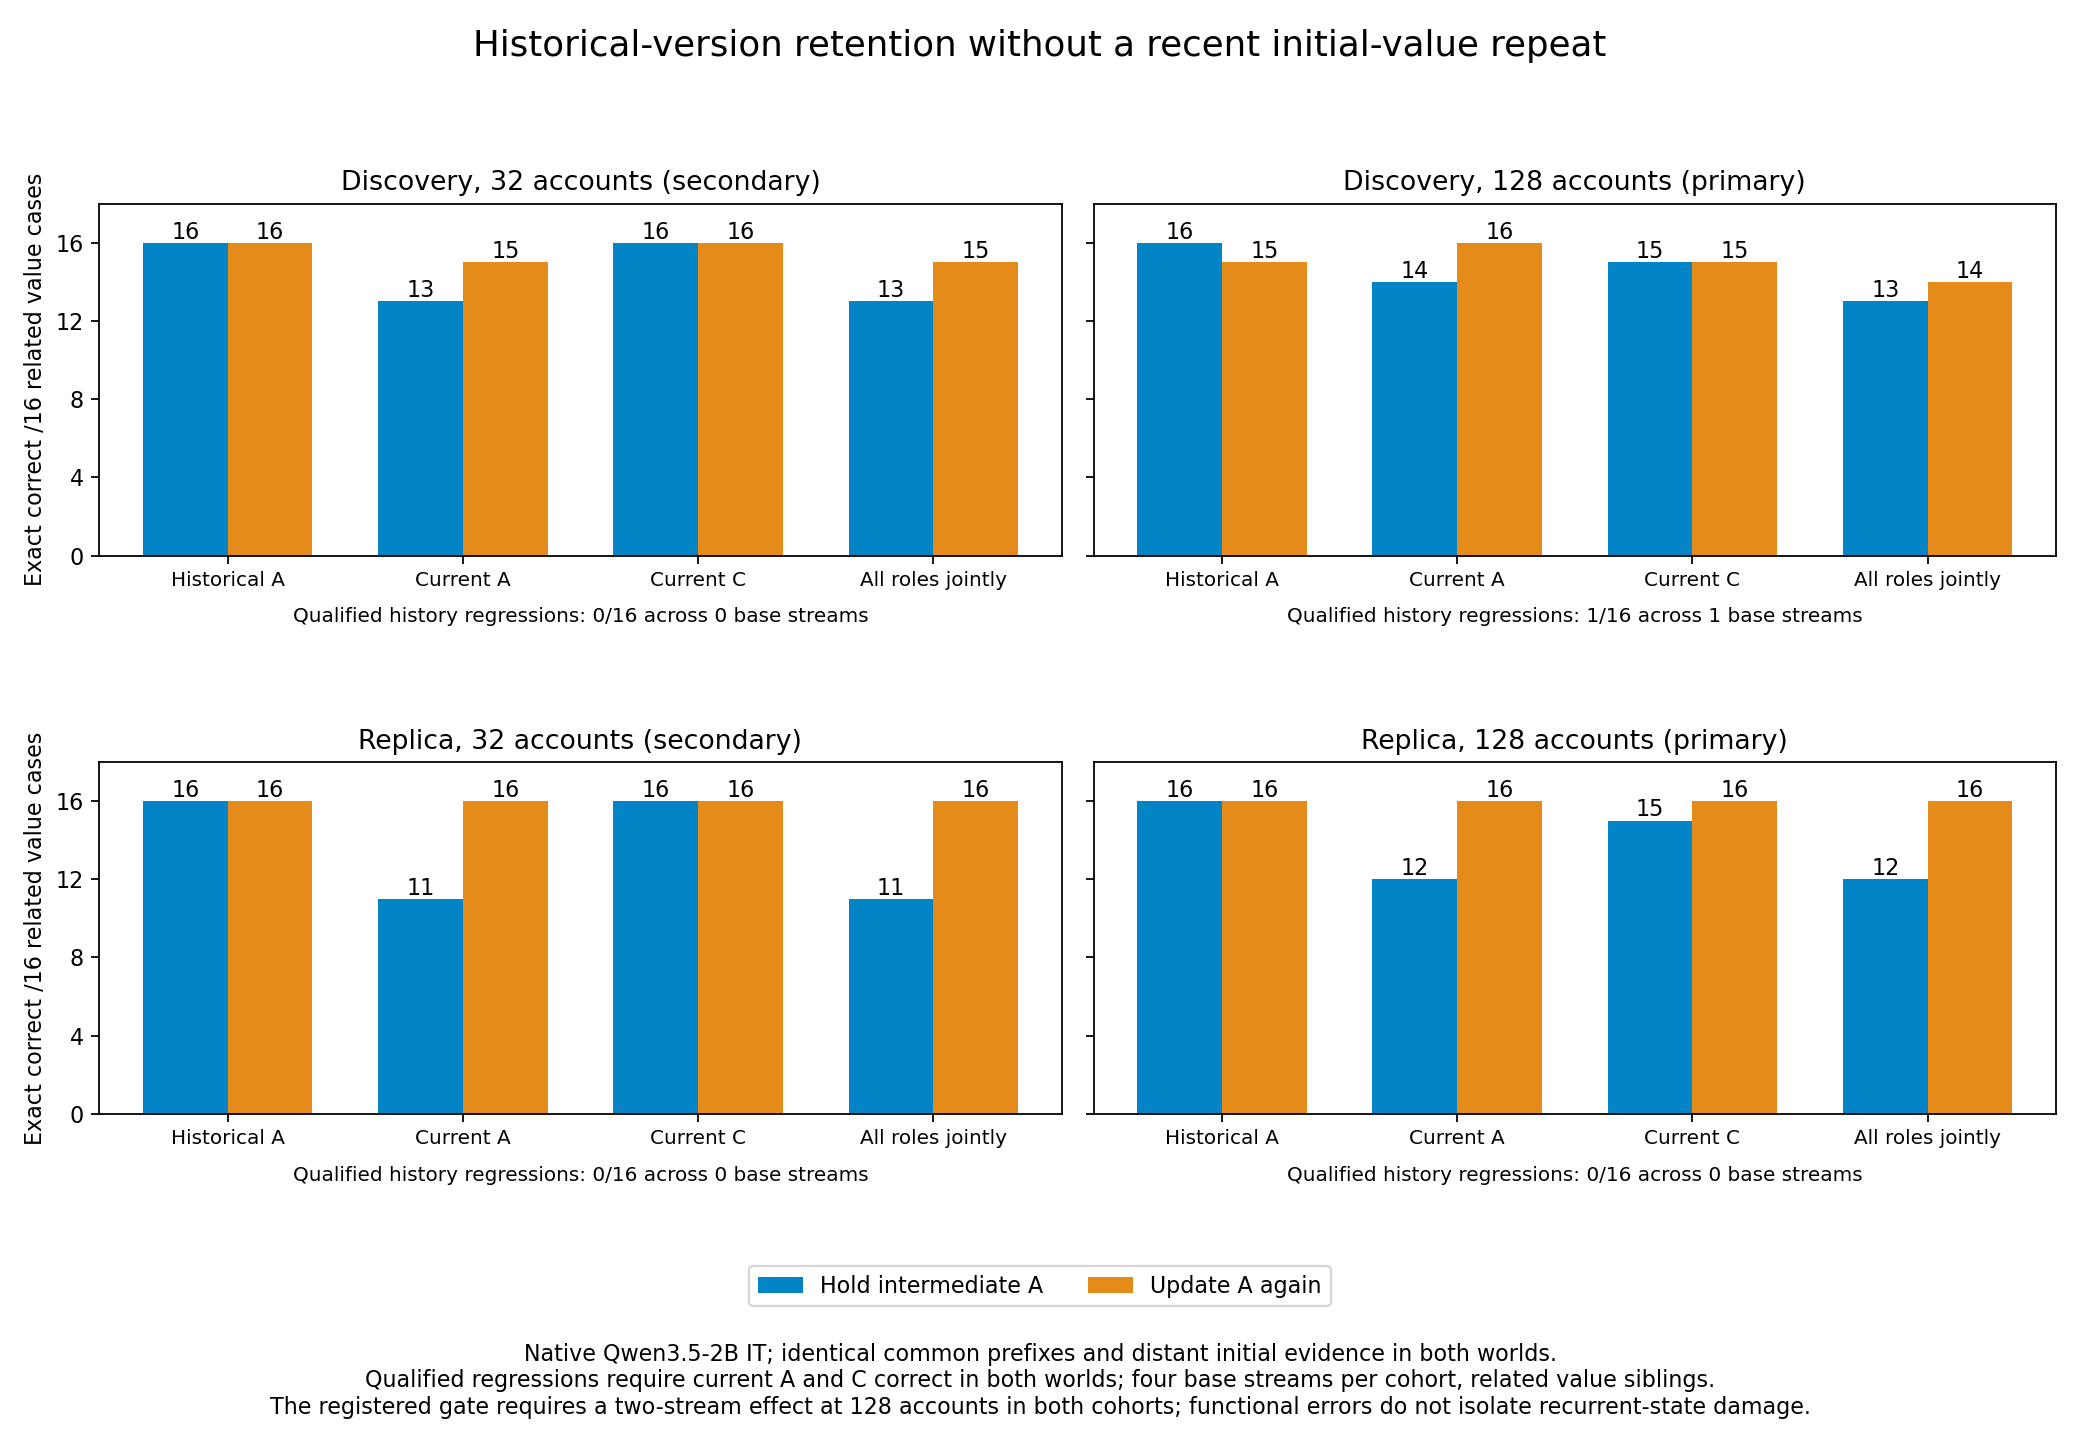

Values plotted in this chart, from the file beside it:
cohort, active_accounts, base_stream_id, case_id, value_version, variant, role, answer, generated, greedy_exact, answer_nll
discovery, 32, history-no-repeat-s97400, history-no-repeat-s97400-a032-v0, 0, hold_middle, target_initial, 172, 172?, True, 0.1916
discovery, 32, history-no-repeat-s97400, history-no-repeat-s97400-a032-v0, 0, hold_middle, target_current, 327, 327?, True, 0.2935
discovery, 32, history-no-repeat-s97400, history-no-repeat-s97400-a032-v0, 0, hold_middle, other_current, 822, 822?, True, 0.2567
discovery, 32, history-no-repeat-s97400, history-no-repeat-s97400-a032-v0, 0, update_new, target_initial, 172, 172?, True, 0.2107
discovery, 32, history-no-repeat-s97400, history-no-repeat-s97400-a032-v0, 0, update_new, target_current, 453, 453?, True, 0.2569
discovery, 32, history-no-repeat-s97400, history-no-repeat-s97400-a032-v0, 0, update_new, other_current, 822, 822?, True, 0.3312
discovery, 32, history-no-repeat-s97400, history-no-repeat-s97400-a032-v1, 1, hold_middle, target_initial, 710, 710?, True, 0.2336
discovery, 32, history-no-repeat-s97400, history-no-repeat-s97400-a032-v1, 1, hold_middle, target_current, 432, 432?, True, 0.224
discovery, 32, history-no-repeat-s97400, history-no-repeat-s97400-a032-v1, 1, hold_middle, other_current, 272, 272?, True, 0.2057
discovery, 32, history-no-repeat-s97400, history-no-repeat-s97400-a032-v1, 1, update_new, target_initial, 710, 710?, True, 0.2158
discovery, 32, history-no-repeat-s97400, history-no-repeat-s97400-a032-v1, 1, update_new, target_current, 500, 407?, False, 0.7088
discovery, 32, history-no-repeat-s97400, history-no-repeat-s97400-a032-v1, 1, update_new, other_current, 272, 272?, True, 0.2523
discovery, 32, history-no-repeat-s97400, history-no-repeat-s97400-a032-v2, 2, hold_middle, target_initial, 368, 368?, True, 0.1444
discovery, 32, history-no-repeat-s97400, history-no-repeat-s97400-a032-v2, 2, hold_middle, target_current, 593, 414?, False, 0.5569
discovery, 32, history-no-repeat-s97400, history-no-repeat-s97400-a032-v2, 2, hold_middle, other_current, 522, 522?, True, 0.4577
discovery, 32, history-no-repeat-s97400, history-no-repeat-s97400-a032-v2, 2, update_new, target_initial, 368, 368?, True, 0.1733
discovery, 32, history-no-repeat-s97400, history-no-repeat-s97400-a032-v2, 2, update_new, target_current, 164, 164?, True, 0.426
discovery, 32, history-no-repeat-s97400, history-no-repeat-s97400-a032-v2, 2, update_new, other_current, 522, 522?, True, 0.4671
discovery, 32, history-no-repeat-s97400, history-no-repeat-s97400-a032-v3, 3, hold_middle, target_initial, 402, 402?, True, 0.158
discovery, 32, history-no-repeat-s97400, history-no-repeat-s97400-a032-v3, 3, hold_middle, target_current, 882, 882?, True, 0.1213
discovery, 32, history-no-repeat-s97400, history-no-repeat-s97400-a032-v3, 3, hold_middle, other_current, 820, 820?, True, 0.2668
discovery, 32, history-no-repeat-s97400, history-no-repeat-s97400-a032-v3, 3, update_new, target_initial, 402, 402?, True, 0.2044
discovery, 32, history-no-repeat-s97400, history-no-repeat-s97400-a032-v3, 3, update_new, target_current, 262, 262?, True, 0.3751
discovery, 32, history-no-repeat-s97400, history-no-repeat-s97400-a032-v3, 3, update_new, other_current, 820, 820?, True, 0.3163
discovery, 128, history-no-repeat-s97400, history-no-repeat-s97400-a128-v0, 0, hold_middle, target_initial, 172, 172?, True, 0.2848
discovery, 128, history-no-repeat-s97400, history-no-repeat-s97400-a128-v0, 0, hold_middle, target_current, 327, 327?, True, 0.2756
discovery, 128, history-no-repeat-s97400, history-no-repeat-s97400-a128-v0, 0, hold_middle, other_current, 822, 822?, True, 0.2075
discovery, 128, history-no-repeat-s97400, history-no-repeat-s97400-a128-v0, 0, update_new, target_initial, 172, 172?, True, 0.3986
discovery, 128, history-no-repeat-s97400, history-no-repeat-s97400-a128-v0, 0, update_new, target_current, 453, 453?, True, 0.1909
discovery, 128, history-no-repeat-s97400, history-no-repeat-s97400-a128-v0, 0, update_new, other_current, 822, 822?, True, 0.2875
discovery, 128, history-no-repeat-s97400, history-no-repeat-s97400-a128-v1, 1, hold_middle, target_initial, 710, 710?, True, 0.3027
discovery, 128, history-no-repeat-s97400, history-no-repeat-s97400-a128-v1, 1, hold_middle, target_current, 432, 432?, True, 0.2388
discovery, 128, history-no-repeat-s97400, history-no-repeat-s97400-a128-v1, 1, hold_middle, other_current, 272, 272?, True, 0.1347
discovery, 128, history-no-repeat-s97400, history-no-repeat-s97400-a128-v1, 1, update_new, target_initial, 710, 710?, True, 0.3634
discovery, 128, history-no-repeat-s97400, history-no-repeat-s97400-a128-v1, 1, update_new, target_current, 500, 500?, True, 0.1994
discovery, 128, history-no-repeat-s97400, history-no-repeat-s97400-a128-v1, 1, update_new, other_current, 272, 272?, True, 0.1614
discovery, 128, history-no-repeat-s97400, history-no-repeat-s97400-a128-v2, 2, hold_middle, target_initial, 368, 368?, True, 0.2803
discovery, 128, history-no-repeat-s97400, history-no-repeat-s97400-a128-v2, 2, hold_middle, target_current, 593, 593?, True, 0.2708
discovery, 128, history-no-repeat-s97400, history-no-repeat-s97400-a128-v2, 2, hold_middle, other_current, 522, 522?, True, 0.1924
discovery, 128, history-no-repeat-s97400, history-no-repeat-s97400-a128-v2, 2, update_new, target_initial, 368, 368?, True, 0.4131
discovery, 128, history-no-repeat-s97400, history-no-repeat-s97400-a128-v2, 2, update_new, target_current, 164, 164?, True, 0.1976
discovery, 128, history-no-repeat-s97400, history-no-repeat-s97400-a128-v2, 2, update_new, other_current, 522, 522?, True, 0.2457
discovery, 128, history-no-repeat-s97400, history-no-repeat-s97400-a128-v3, 3, hold_middle, target_initial, 402, 402?, True, 0.2228
discovery, 128, history-no-repeat-s97400, history-no-repeat-s97400-a128-v3, 3, hold_middle, target_current, 882, 882?, True, 0.07481
discovery, 128, history-no-repeat-s97400, history-no-repeat-s97400-a128-v3, 3, hold_middle, other_current, 820, 820?, True, 0.1668
discovery, 128, history-no-repeat-s97400, history-no-repeat-s97400-a128-v3, 3, update_new, target_initial, 402, 262?, False, 0.3971
discovery, 128, history-no-repeat-s97400, history-no-repeat-s97400-a128-v3, 3, update_new, target_current, 262, 262?, True, 0.1562
discovery, 128, history-no-repeat-s97400, history-no-repeat-s97400-a128-v3, 3, update_new, other_current, 820, 820?, True, 0.2309
discovery, 32, history-no-repeat-s97401, history-no-repeat-s97401-a032-v0, 0, hold_middle, target_initial, 383, 383?, True, 0.07478
discovery, 32, history-no-repeat-s97401, history-no-repeat-s97401-a032-v0, 0, hold_middle, target_current, 822, 383?, False, 0.2698
discovery, 32, history-no-repeat-s97401, history-no-repeat-s97401-a032-v0, 0, hold_middle, other_current, 391, 391?, True, 0.1208
discovery, 32, history-no-repeat-s97401, history-no-repeat-s97401-a032-v0, 0, update_new, target_initial, 383, 383?, True, 0.08803
discovery, 32, history-no-repeat-s97401, history-no-repeat-s97401-a032-v0, 0, update_new, target_current, 655, 655?, True, 0.1759
discovery, 32, history-no-repeat-s97401, history-no-repeat-s97401-a032-v0, 0, update_new, other_current, 391, 391?, True, 0.1901
discovery, 32, history-no-repeat-s97401, history-no-repeat-s97401-a032-v1, 1, hold_middle, target_initial, 646, 646?, True, 0.06881
discovery, 32, history-no-repeat-s97401, history-no-repeat-s97401-a032-v1, 1, hold_middle, target_current, 715, 715?, True, 0.1813
discovery, 32, history-no-repeat-s97401, history-no-repeat-s97401-a032-v1, 1, hold_middle, other_current, 130, 130?, True, 0.3945
discovery, 32, history-no-repeat-s97401, history-no-repeat-s97401-a032-v1, 1, update_new, target_initial, 646, 646?, True, 0.08571
discovery, 32, history-no-repeat-s97401, history-no-repeat-s97401-a032-v1, 1, update_new, target_current, 302, 302?, True, 0.2176
discovery, 32, history-no-repeat-s97401, history-no-repeat-s97401-a032-v1, 1, update_new, other_current, 130, 130?, True, 0.465
... 324 more rows
